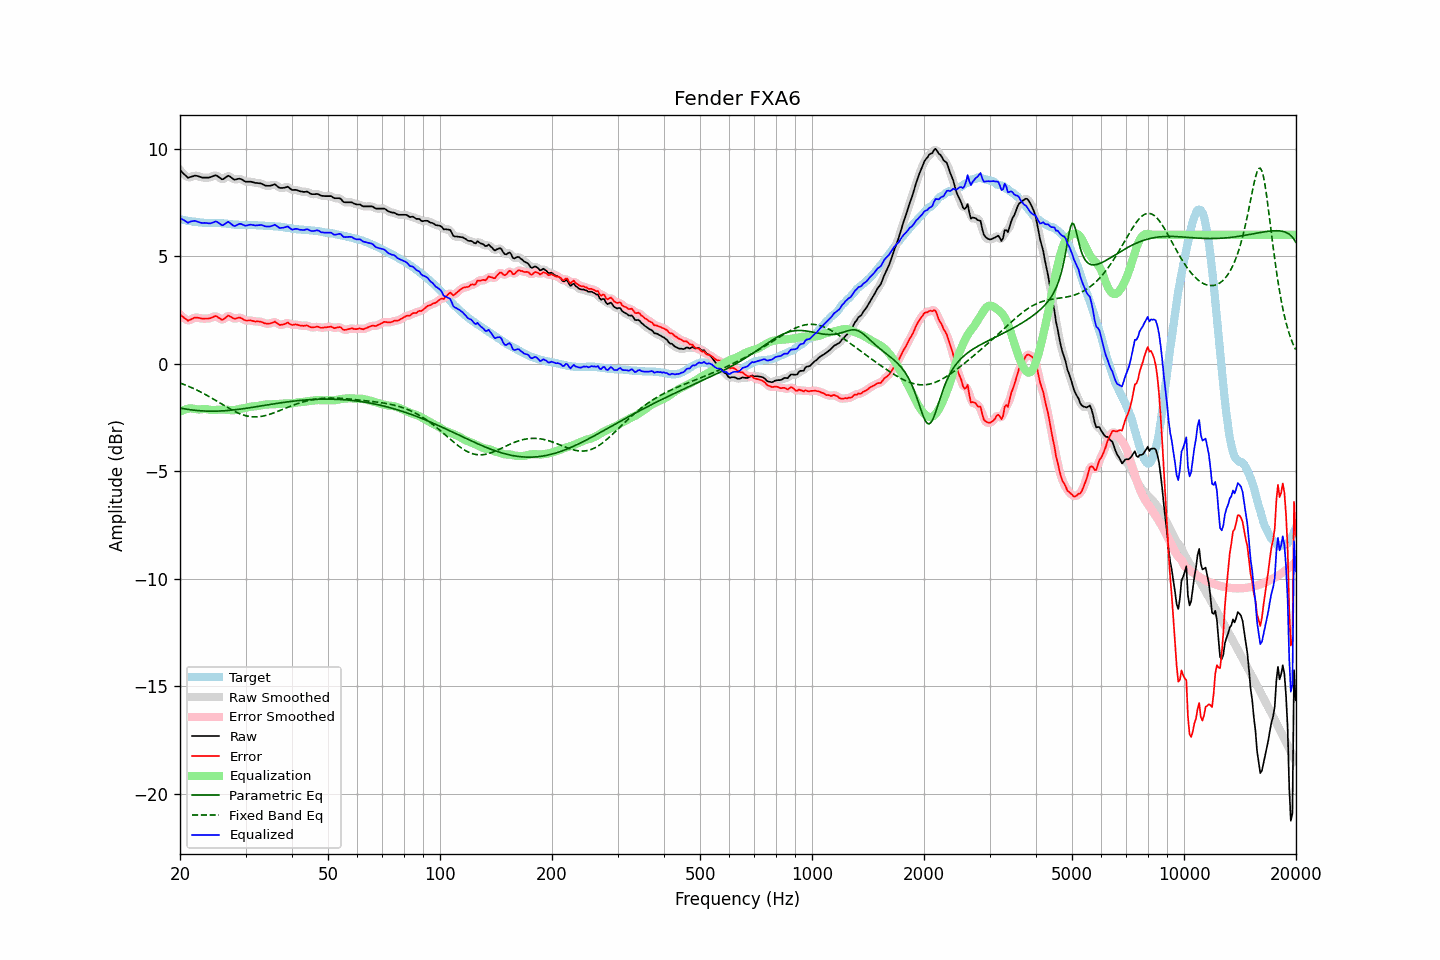

The file beside this chart, header and first rows:
frequency, raw, error, smoothed, error_smoothed, equalization, parametric_eq, fixed_band_eq, equalized_raw, equalized_smoothed, target
20.00, 9.01, 2.29, 9.02, 2.30, -2.24, -2.06, -0.89, 6.77, 6.78, 6.72
20.20, 8.94, 2.23, 8.93, 2.22, -2.20, -2.08, -0.92, 6.74, 6.73, 6.71
20.40, 8.86, 2.17, 8.85, 2.15, -2.16, -2.09, -0.95, 6.69, 6.68, 6.69
20.61, 8.79, 2.11, 8.78, 2.10, -2.13, -2.10, -0.98, 6.66, 6.65, 6.68
20.81, 8.72, 2.06, 8.71, 2.05, -2.11, -2.11, -1.01, 6.61, 6.60, 6.66
21.02, 8.65, 2.00, 8.68, 2.03, -2.09, -2.12, -1.04, 6.56, 6.59, 6.65
21.23, 8.68, 2.04, 8.67, 2.03, -2.08, -2.14, -1.07, 6.60, 6.59, 6.64
21.44, 8.70, 2.07, 8.69, 2.07, -2.07, -2.15, -1.10, 6.63, 6.62, 6.63
21.66, 8.72, 2.11, 8.73, 2.11, -2.09, -2.15, -1.14, 6.63, 6.64, 6.61
21.87, 8.75, 2.14, 8.74, 2.13, -2.10, -2.16, -1.17, 6.65, 6.64, 6.61
22.09, 8.75, 2.15, 8.74, 2.15, -2.11, -2.17, -1.21, 6.64, 6.63, 6.60
22.31, 8.73, 2.14, 8.73, 2.14, -2.12, -2.18, -1.24, 6.61, 6.61, 6.59
22.54, 8.71, 2.13, 8.71, 2.13, -2.13, -2.18, -1.28, 6.58, 6.58, 6.58
22.76, 8.68, 2.11, 8.68, 2.11, -2.12, -2.19, -1.32, 6.56, 6.56, 6.57
22.99, 8.66, 2.09, 8.67, 2.10, -2.11, -2.19, -1.36, 6.55, 6.55, 6.57
23.22, 8.66, 2.10, 8.66, 2.10, -2.11, -2.20, -1.40, 6.55, 6.55, 6.56
23.45, 8.66, 2.10, 8.66, 2.10, -2.11, -2.20, -1.44, 6.55, 6.55, 6.56
23.69, 8.66, 2.10, 8.66, 2.10, -2.12, -2.20, -1.48, 6.54, 6.54, 6.55
23.92, 8.66, 2.11, 8.66, 2.11, -2.13, -2.21, -1.52, 6.53, 6.53, 6.55
24.16, 8.68, 2.13, 8.68, 2.13, -2.15, -2.21, -1.57, 6.53, 6.53, 6.55
24.40, 8.71, 2.16, 8.71, 2.16, -2.16, -2.21, -1.61, 6.55, 6.56, 6.55
24.65, 8.74, 2.19, 8.74, 2.19, -2.16, -2.21, -1.65, 6.58, 6.59, 6.55
24.89, 8.77, 2.22, 8.76, 2.20, -2.15, -2.21, -1.70, 6.62, 6.61, 6.55
25.14, 8.75, 2.20, 8.74, 2.19, -2.14, -2.20, -1.74, 6.61, 6.60, 6.55
25.39, 8.69, 2.14, 8.69, 2.14, -2.14, -2.20, -1.79, 6.55, 6.56, 6.55
25.65, 8.64, 2.10, 8.63, 2.09, -2.13, -2.20, -1.83, 6.50, 6.50, 6.54
25.91, 8.58, 2.04, 8.60, 2.06, -2.14, -2.19, -1.88, 6.44, 6.46, 6.54
26.16, 8.59, 2.06, 8.60, 2.07, -2.14, -2.19, -1.92, 6.45, 6.46, 6.53
26.43, 8.65, 2.12, 8.65, 2.12, -2.14, -2.18, -1.97, 6.51, 6.51, 6.53
26.69, 8.70, 2.18, 8.70, 2.18, -2.14, -2.18, -2.01, 6.56, 6.56, 6.52
26.96, 8.75, 2.24, 8.73, 2.22, -2.14, -2.17, -2.06, 6.60, 6.58, 6.50
27.23, 8.71, 2.21, 8.71, 2.21, -2.15, -2.17, -2.10, 6.56, 6.56, 6.50
27.50, 8.66, 2.17, 8.66, 2.17, -2.16, -2.16, -2.14, 6.50, 6.50, 6.49
27.77, 8.60, 2.12, 8.60, 2.12, -2.16, -2.15, -2.18, 6.43, 6.44, 6.48
28.05, 8.56, 2.09, 8.58, 2.10, -2.16, -2.14, -2.22, 6.40, 6.42, 6.47
28.33, 8.58, 2.11, 8.58, 2.11, -2.14, -2.13, -2.25, 6.44, 6.44, 6.47
28.62, 8.60, 2.13, 8.59, 2.13, -2.12, -2.12, -2.29, 6.48, 6.48, 6.47
28.90, 8.61, 2.15, 8.60, 2.14, -2.10, -2.12, -2.32, 6.51, 6.50, 6.46
29.19, 8.59, 2.12, 8.58, 2.12, -2.09, -2.11, -2.35, 6.50, 6.50, 6.46
29.48, 8.55, 2.09, 8.55, 2.08, -2.08, -2.10, -2.38, 6.47, 6.47, 6.46
29.78, 8.50, 2.04, 8.51, 2.04, -2.06, -2.08, -2.40, 6.44, 6.44, 6.46
30.08, 8.47, 2.01, 8.48, 2.02, -2.05, -2.07, -2.42, 6.42, 6.43, 6.46
30.38, 8.47, 2.01, 8.47, 2.01, -2.03, -2.06, -2.44, 6.44, 6.44, 6.46
30.68, 8.47, 2.01, 8.47, 2.01, -2.01, -2.05, -2.45, 6.46, 6.46, 6.46
30.99, 8.47, 2.01, 8.46, 2.01, -2.00, -2.04, -2.46, 6.47, 6.47, 6.45
31.30, 8.45, 2.00, 8.45, 1.99, -1.99, -2.03, -2.47, 6.46, 6.46, 6.45
31.61, 8.43, 1.98, 8.43, 1.98, -1.98, -2.02, -2.47, 6.44, 6.45, 6.45
31.93, 8.41, 1.96, 8.42, 1.97, -1.98, -2.00, -2.47, 6.43, 6.44, 6.45
32.24, 8.41, 1.97, 8.41, 1.97, -1.97, -1.99, -2.47, 6.44, 6.44, 6.44
32.57, 8.40, 1.96, 8.40, 1.97, -1.95, -1.98, -2.46, 6.45, 6.45, 6.43
32.89, 8.39, 1.96, 8.39, 1.96, -1.93, -1.97, -2.46, 6.45, 6.45, 6.43
33.22, 8.37, 1.94, 8.36, 1.93, -1.92, -1.96, -2.44, 6.45, 6.44, 6.43
33.55, 8.33, 1.90, 8.33, 1.90, -1.90, -1.94, -2.43, 6.42, 6.42, 6.43
33.89, 8.29, 1.87, 8.30, 1.88, -1.90, -1.93, -2.41, 6.39, 6.40, 6.41
34.23, 8.28, 1.87, 8.28, 1.87, -1.90, -1.92, -2.39, 6.38, 6.38, 6.41
34.57, 8.28, 1.87, 8.27, 1.87, -1.90, -1.91, -2.37, 6.38, 6.38, 6.41
34.92, 8.28, 1.87, 8.28, 1.88, -1.89, -1.89, -2.35, 6.38, 6.39, 6.41
35.27, 8.30, 1.90, 8.31, 1.90, -1.89, -1.88, -2.32, 6.41, 6.41, 6.40
35.62, 8.32, 1.92, 8.32, 1.93, -1.89, -1.87, -2.29, 6.43, 6.44, 6.40
35.97, 8.35, 1.96, 8.32, 1.93, -1.88, -1.86, -2.27, 6.47, 6.44, 6.39
... 635 more rows
